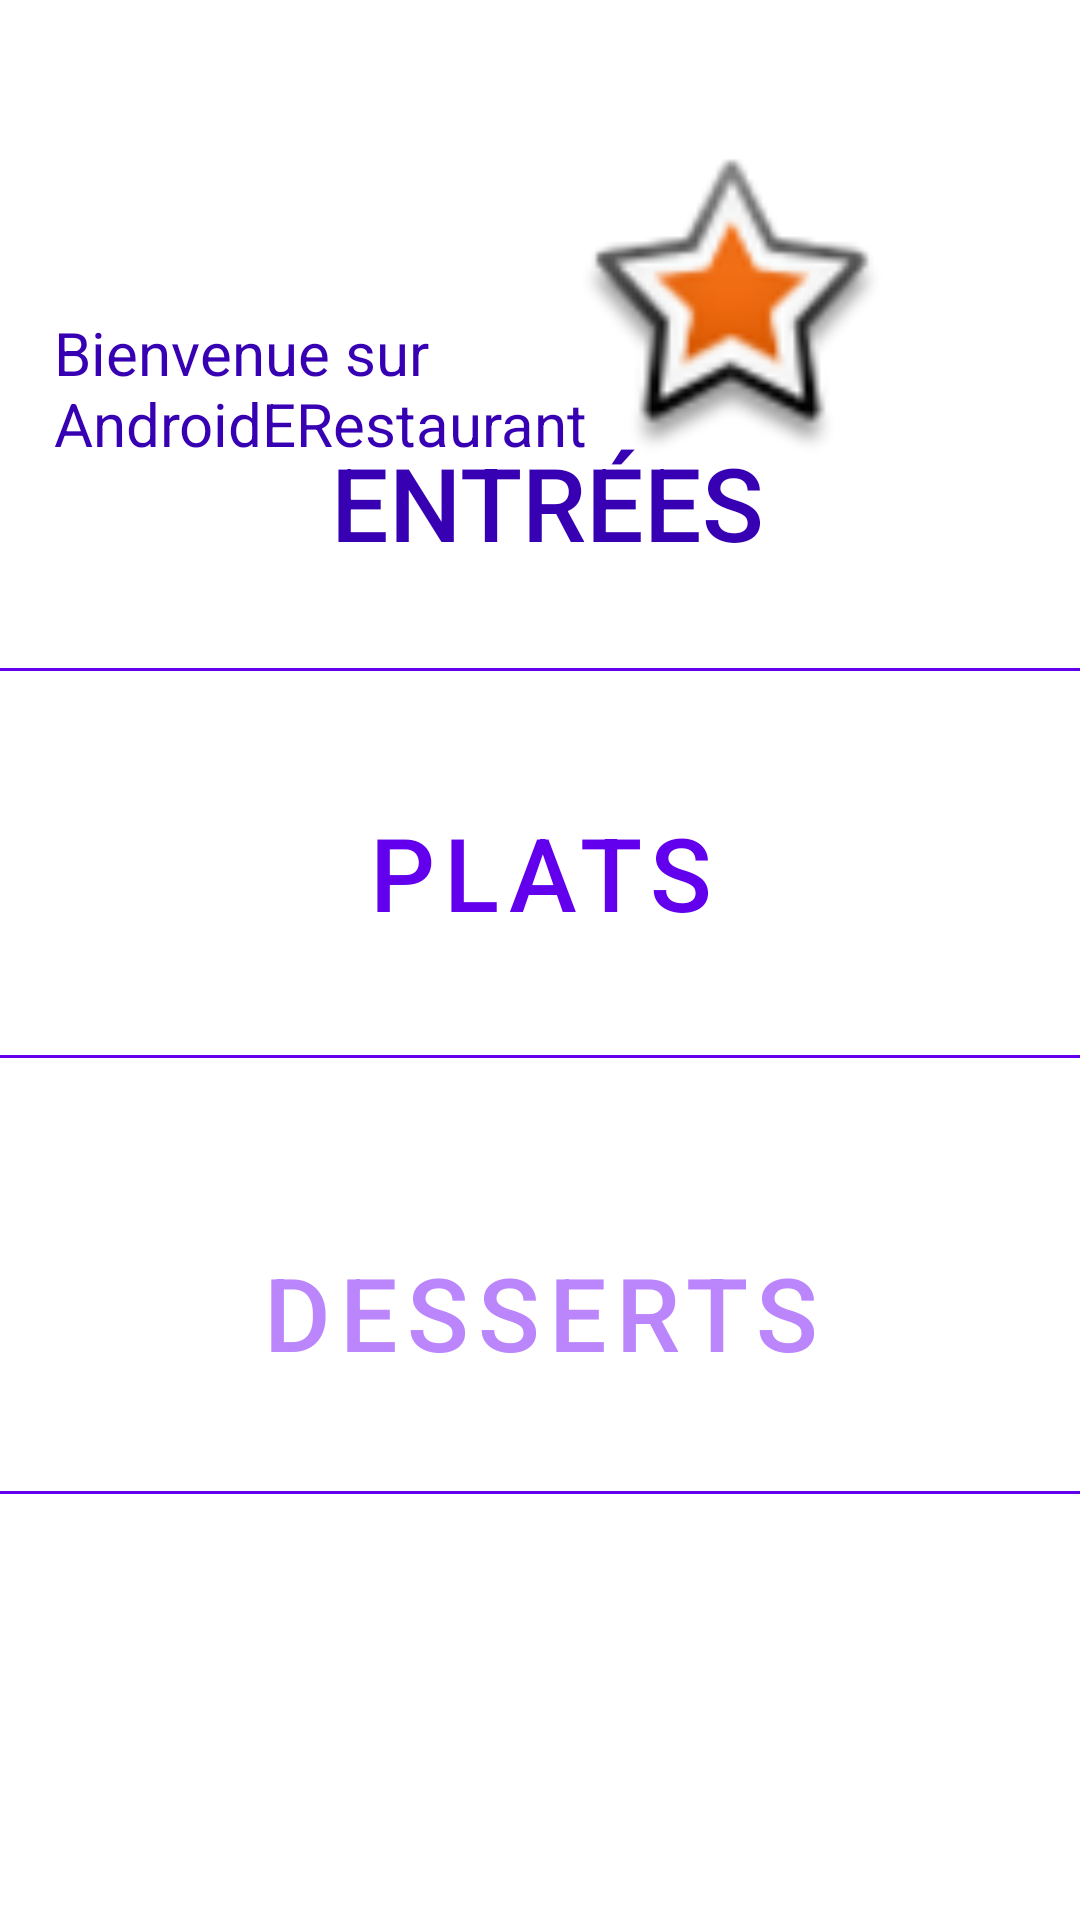

Here is an Android app screen rendered from its layout file. Give the layout XML and the strings, colors and styles it references.
<!-- AndroidManifest.xml: activity theme Theme.AndroidERestaurant.NoActionBar -->
<!-- res/layout/activity_home.xml -->
<?xml version="1.0" encoding="utf-8"?>
<androidx.constraintlayout.widget.ConstraintLayout xmlns:android="http://schemas.android.com/apk/res/android"
    xmlns:app="http://schemas.android.com/apk/res-auto"
    xmlns:tools="http://schemas.android.com/tools"
    android:layout_width="match_parent"
    android:layout_height="match_parent"
    android:background="@color/white"
    tools:context=".HomeActivity">

    <Button
        android:id="@+id/button"
        style="@style/Widget.AppCompat.Button"
        android:layout_width="242dp"
        android:layout_height="62dp"
        android:layout_marginBottom="60dp"
        android:background="@color/clear"
        android:text="@string/starter"
        android:textColor="@color/purple_700"
        android:textSize="34sp"
        app:layout_constraintBottom_toTopOf="@+id/button3"
        app:layout_constraintEnd_toEndOf="@+id/button3"
        app:layout_constraintHorizontal_bias="0.428"
        app:layout_constraintStart_toStartOf="@+id/button3" />

    <View
        android:id="@+id/view10"
        android:layout_width="0dp"
        android:layout_height="1dp"
        android:layout_marginTop="27dp"
        android:background="@color/purple_500"
        android:backgroundTint="@color/purple_500"
        app:layout_constraintEnd_toEndOf="parent"
        app:layout_constraintTop_toBottomOf="@+id/buttonmain" />

    <Button
        android:id="@+id/buttonmain"
        android:layout_width="wrap_content"
        android:layout_height="wrap_content"
        android:layout_marginTop="80dp"
        android:background="@color/clear"
        android:text="@string/finish"
        android:textColor="@color/purple_200"
        android:textSize="34sp"
        app:layout_constraintEnd_toEndOf="@+id/button3"
        app:layout_constraintStart_toStartOf="@+id/button3"
        app:layout_constraintTop_toBottomOf="@+id/button3" />

    <View
        android:id="@+id/view8"
        android:layout_width="0dp"
        android:layout_height="1dp"
        android:layout_marginTop="88dp"
        android:background="@color/purple_500"
        android:backgroundTint="@color/purple_500"
        app:layout_constraintEnd_toEndOf="parent"
        app:layout_constraintTop_toTopOf="@+id/button" />

    <Button
        android:id="@+id/button3"
        android:layout_width="214dp"
        android:layout_height="68dp"
        android:background="@color/clear"
        android:text="@string/main"
        android:textColor="@color/purple_500"
        android:textSize="34sp"
        app:layout_constraintBottom_toBottomOf="parent"
        app:layout_constraintEnd_toEndOf="parent"
        app:layout_constraintStart_toStartOf="parent"
        app:layout_constraintTop_toTopOf="parent"
        app:layout_constraintVertical_bias="0.449" />

    <View
        android:id="@+id/view9"
        android:layout_width="0dp"
        android:layout_height="1dp"
        android:layout_marginTop="27dp"
        android:background="@color/purple_500"
        android:backgroundTint="@color/purple_500"
        app:layout_constraintEnd_toEndOf="parent"
        app:layout_constraintTop_toBottomOf="@+id/button3" />

    <ImageView
        android:id="@+id/imageView"
        android:layout_width="104dp"
        android:layout_height="103dp"
        android:layout_marginTop="52dp"
        android:layout_marginEnd="64dp"
        app:layout_constraintEnd_toEndOf="parent"
        app:layout_constraintTop_toTopOf="parent"
        app:srcCompat="@android:drawable/star_big_on" />

    <TextView
        android:id="@+id/textView"
        android:layout_width="252dp"
        android:layout_height="58dp"
        android:layout_marginStart="112dp"
        android:layout_marginTop="104dp"
        android:layout_marginEnd="16dp"
        android:text="Bienvenue sur AndroidERestaurant"
        android:textColor="@color/purple_700"
        android:textSize="20sp"
        app:layout_constraintEnd_toStartOf="@+id/imageView"
        app:layout_constraintStart_toStartOf="parent"
        app:layout_constraintTop_toTopOf="parent" />

</androidx.constraintlayout.widget.ConstraintLayout>
<!-- resources referenced by this layout -->
<resources>
  <color name="clear">#00FFFFFF</color>
  <color name="purple_200">#FFBB86FC</color>
  <color name="purple_500">#FF6200EE</color>
  <color name="purple_700">#FF3700B3</color>
  <color name="white">#FFFFFFFF</color>
  <string name="finish">Desserts</string>
  <string name="main">Plats</string>
  <string name="starter">Entrées</string>
  <style name="Theme.AndroidERestaurant.NoActionBar">
          <item name="windowActionBar">false</item>
          <item name="windowNoTitle">true</item>
      </style>
</resources>
